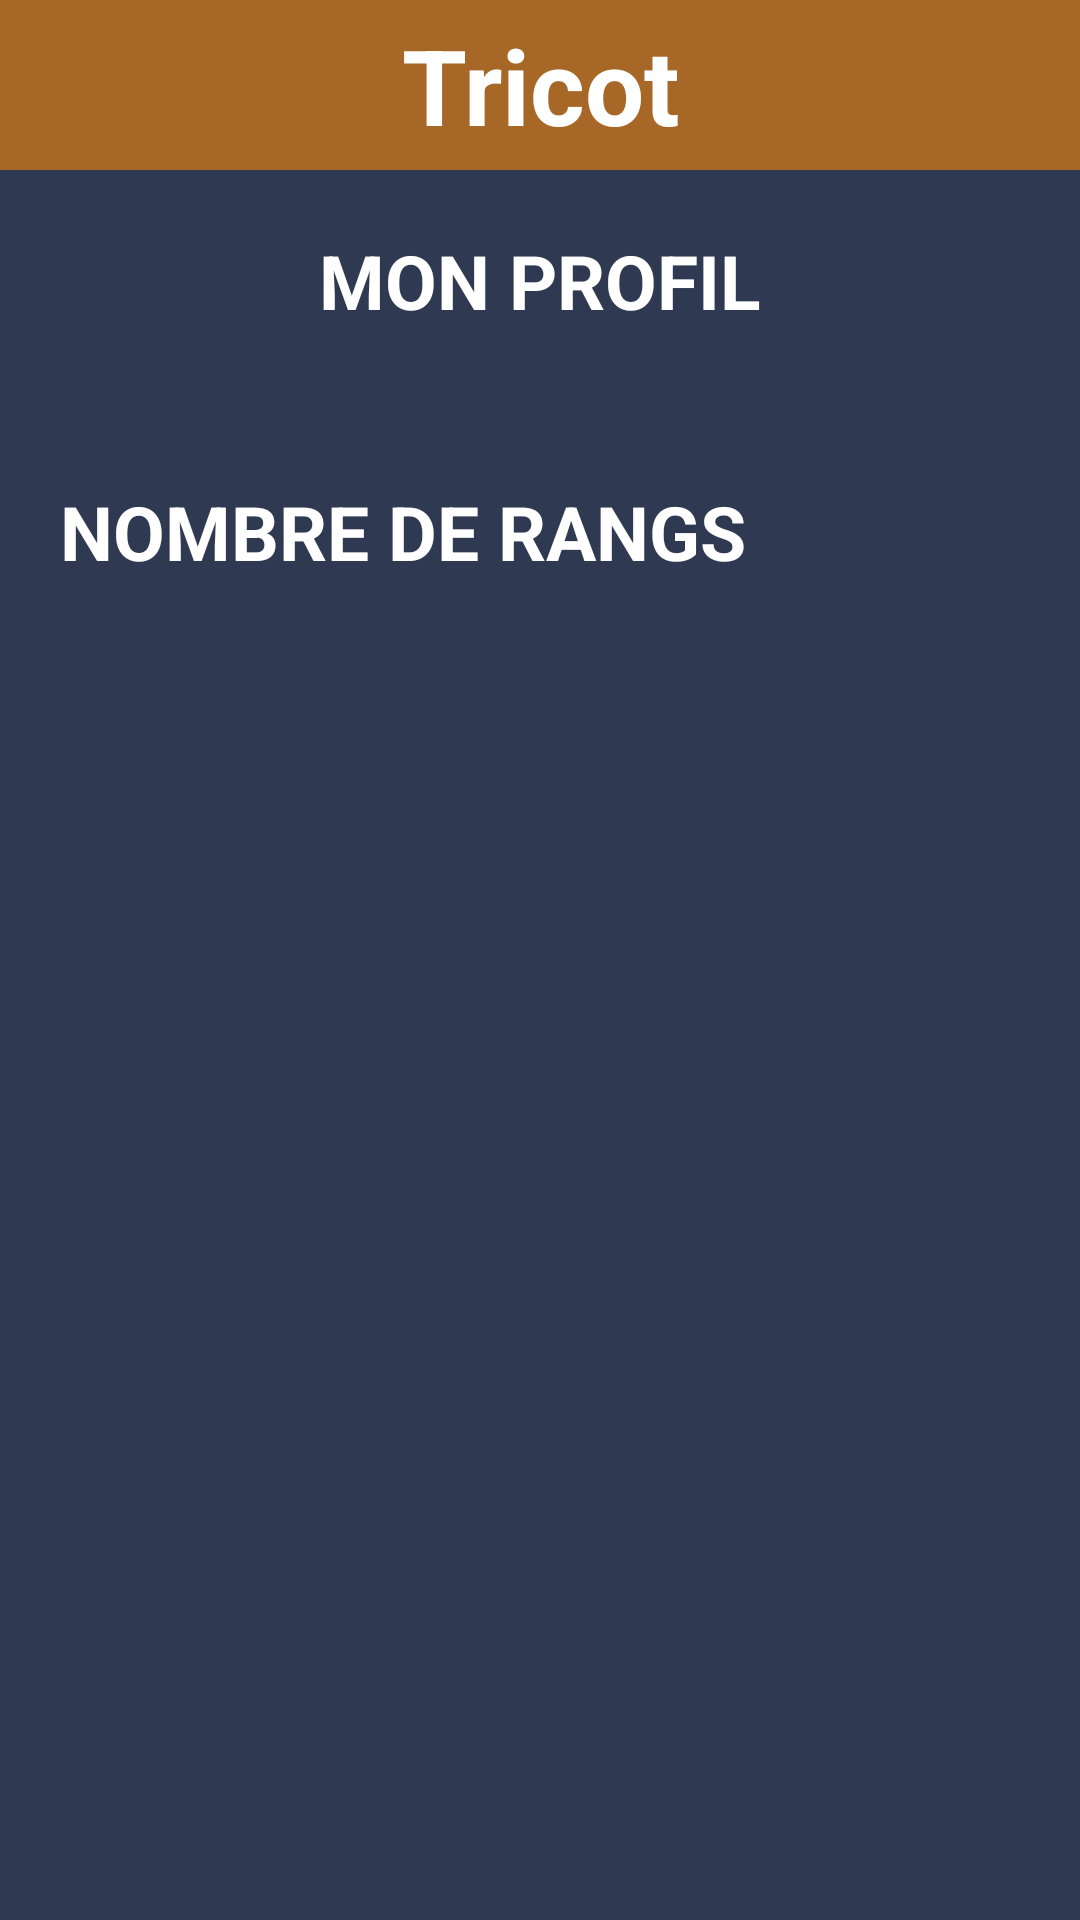

The Android layout XML behind this screen, and the referenced resources:
<!-- AndroidManifest.xml: activity theme AppTheme.NoActionBar -->
<!-- res/layout/activity_stats.xml -->
<?xml version="1.0" encoding="utf-8"?>
<LinearLayout xmlns:android="http://schemas.android.com/apk/res/android"
    xmlns:tools="http://schemas.android.com/tools"
    android:layout_width="match_parent"
    android:layout_height="match_parent"
    android:background="@color/colorPrimaryDark"
    android:orientation="vertical"
    tools:ignore="MissingPrefix">

    <include
        android:id="@+id/top_bar"
        layout="@layout/top_bar" />

    <LinearLayout
        android:layout_width="match_parent"
        android:layout_height="match_parent"
        android:background="@color/colorPrimaryDark"
        android:paddingLeft="20dp"
        android:paddingRight="20dp"
        android:orientation="vertical">

        <TextView
            android:layout_width="match_parent"
            android:layout_height="wrap_content"
            android:gravity="center_horizontal"
            android:paddingTop="20dp"
            android:text="@string/my_profile"
            android:textAllCaps="true"
            android:textColor="@android:color/white"
            android:textSize="@dimen/title_text_size"
            android:textStyle="bold" />

        <TextView
            android:layout_width="match_parent"
            android:layout_height="wrap_content"
            android:layout_marginTop="50dp"
            android:text="@string/ranks_number_title"
            android:textAllCaps="true"
            android:textColor="@android:color/white"
            android:textSize="@dimen/title_text_size"
            android:textStyle="bold" />

        <TextView
            android:id="@+id/ranks_number"
            android:layout_width="match_parent"
            android:layout_height="wrap_content"
            android:textColor="@android:color/white"
            android:textSize="@dimen/title_text_size" />

    </LinearLayout>

</LinearLayout>
<!-- res/layout/top_bar.xml (included above) -->
<?xml version="1.0" encoding="utf-8"?>
<android.support.constraint.ConstraintLayout xmlns:android="http://schemas.android.com/apk/res/android"
    xmlns:app="http://schemas.android.com/apk/res-auto"
    xmlns:tools="http://schemas.android.com/tools"
    android:layout_width="match_parent"
    android:layout_height="wrap_content"
    android:paddingTop="5dp"
    android:paddingBottom="5dp"
    android:paddingLeft="15dp"
    android:paddingRight="15dp"
    android:background="@color/colorPrimary">

    <ImageView
        android:id="@+id/burger"
        android:layout_width="wrap_content"
        android:layout_height="wrap_content"
        app:layout_constraintTop_toTopOf="parent"
        app:layout_constraintLeft_toLeftOf="parent"
        app:layout_constraintBottom_toBottomOf="parent"
        tools:ignore="ContentDescription" />

    <TextView
        android:id="@+id/title"
        android:layout_width="match_parent"
        android:layout_height="wrap_content"
        android:text="@string/app_name"
        android:textStyle="bold"
        android:layout_marginLeft="40dp"
        android:layout_marginRight="40dp"
        fontPath="fonts/TheBlacklist.ttf"
        android:gravity="center"
        android:textSize="35sp"
        android:textColor="@android:color/white"
        app:layout_constraintTop_toTopOf="parent"
        tools:ignore="MissingPrefix" />

</android.support.constraint.ConstraintLayout>
<!-- resources referenced by this layout -->
<resources>
  <color name="colorPrimary">#a76726</color>
  <color name="colorPrimaryDark">#303952</color>
  <dimen name="title_text_size">25sp</dimen>
  <string name="app_name">Tricot</string>
  <string name="my_profile">Mon profil</string>
  <string name="ranks_number_title">Nombre de rangs</string>
  <style name="AppTheme.NoActionBar">
          <item name="windowActionBar">false</item>
          <item name="windowNoTitle">true</item>
      </style>
</resources>
